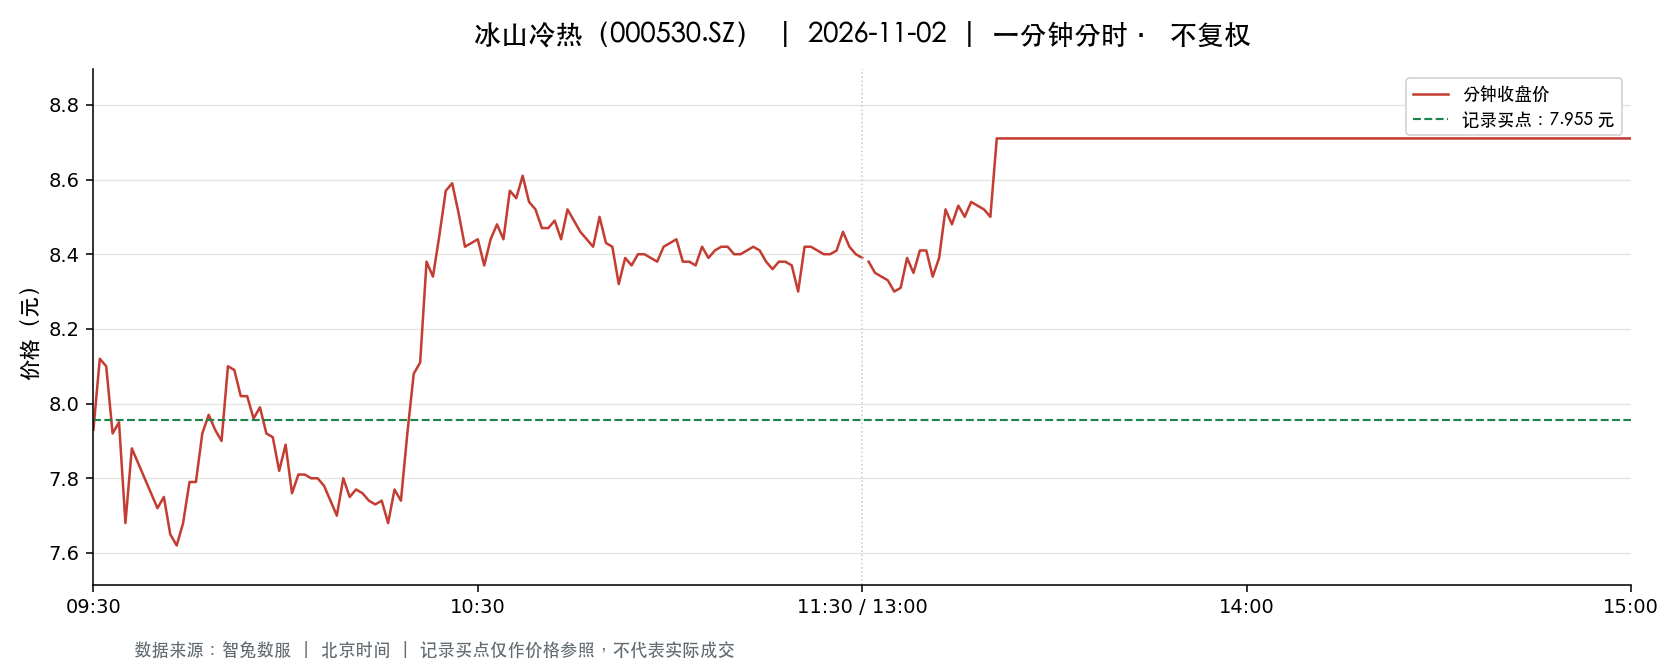

The table this chart was drawn from, first rows:
t, o, h, l, c, v, a, pc, sf
2026-11-02 09:30:00, 7.93, 7.93, 7.93, 7.93, 51052, 40484037, 7.92, 0.0
2026-11-02 09:31:00, 7.98, 8.24, 7.96, 8.12, 148617, 119927513, 7.93, 0.0
2026-11-02 09:32:00, 8.1, 8.2, 8.04, 8.1, 84778, 68645420, 8.12, 0.0
2026-11-02 09:33:00, 8.1, 8.1, 7.92, 7.92, 70471, 56383969, 8.1, 0.0
2026-11-02 09:34:00, 7.88, 7.95, 7.8, 7.95, 54169, 42770357, 7.92, 0.0
2026-11-02 09:35:00, 7.95, 7.95, 7.62, 7.68, 54420, 42246856, 7.95, 0.0
2026-11-02 09:36:00, 7.73, 7.88, 7.66, 7.88, 54381, 42024911, 7.68, 0.0
2026-11-02 09:37:00, 7.9, 7.93, 7.75, 7.84, 23949, 18700489, 7.88, 0.0
2026-11-02 09:38:00, 7.84, 7.9, 7.8, 7.8, 12099, 9515655, 7.84, 0.0
2026-11-02 09:39:00, 7.79, 7.79, 7.71, 7.76, 19168, 14876305, 7.8, 0.0
2026-11-02 09:40:00, 7.76, 7.76, 7.71, 7.72, 15477, 11978826, 7.76, 0.0
2026-11-02 09:41:00, 7.73, 7.81, 7.72, 7.75, 14082, 10930567, 7.72, 0.0
2026-11-02 09:42:00, 7.73, 7.73, 7.65, 7.65, 29886, 22961997, 7.75, 0.0
2026-11-02 09:43:00, 7.63, 7.7, 7.61, 7.62, 33116, 25339136, 7.65, 0.0
2026-11-02 09:44:00, 7.62, 7.69, 7.62, 7.68, 18335, 14030086, 7.62, 0.0
2026-11-02 09:45:00, 7.68, 7.79, 7.68, 7.79, 10813, 8367054, 7.68, 0.0
2026-11-02 09:46:00, 7.8, 7.8, 7.78, 7.79, 14467, 11262106, 7.79, 0.0
2026-11-02 09:47:00, 7.79, 7.93, 7.79, 7.92, 13118, 10358463, 7.79, 0.0
2026-11-02 09:48:00, 7.91, 7.97, 7.86, 7.97, 19095, 15088245, 7.92, 0.0
2026-11-02 09:49:00, 7.96, 7.96, 7.9, 7.93, 12794, 10141926, 7.97, 0.0
2026-11-02 09:50:00, 7.95, 7.96, 7.9, 7.9, 10895, 8649470, 7.93, 0.0
2026-11-02 09:51:00, 7.9, 8.12, 7.9, 8.1, 26536, 21408766, 7.9, 0.0
2026-11-02 09:52:00, 8.07, 8.11, 7.97, 8.09, 21157, 17069903, 8.1, 0.0
2026-11-02 09:53:00, 8.08, 8.08, 7.99, 8.02, 12749, 10232519, 8.09, 0.0
2026-11-02 09:54:00, 8.03, 8.04, 8.01, 8.02, 10807, 8674130, 8.02, 0.0
2026-11-02 09:55:00, 8.02, 8.02, 7.92, 7.96, 9880, 7881040, 8.02, 0.0
2026-11-02 09:56:00, 7.96, 8.03, 7.96, 7.99, 8542, 6836745, 7.96, 0.0
2026-11-02 09:57:00, 7.99, 7.99, 7.9, 7.92, 9377, 7450615, 7.99, 0.0
2026-11-02 09:58:00, 7.92, 7.93, 7.91, 7.91, 6486, 5136386, 7.92, 0.0
2026-11-02 09:59:00, 7.92, 7.92, 7.82, 7.82, 6739, 5309060, 7.91, 0.0
2026-11-02 10:00:00, 7.82, 7.89, 7.81, 7.89, 9813, 7705560, 7.82, 0.0
2026-11-02 10:01:00, 7.86, 7.86, 7.76, 7.76, 9554, 7457597, 7.89, 0.0
2026-11-02 10:02:00, 7.76, 7.85, 7.76, 7.81, 9334, 7281271, 7.76, 0.0
2026-11-02 10:03:00, 7.81, 7.82, 7.79, 7.81, 8801, 6863080, 7.81, 0.0
2026-11-02 10:04:00, 7.82, 7.83, 7.79, 7.8, 7124, 5564439, 7.81, 0.0
2026-11-02 10:05:00, 7.8, 7.81, 7.79, 7.8, 4530, 3531952, 7.8, 0.0
2026-11-02 10:06:00, 7.79, 7.8, 7.78, 7.78, 7487, 5832521, 7.8, 0.0
2026-11-02 10:07:00, 7.78, 7.78, 7.74, 7.74, 7703, 5975249, 7.78, 0.0
2026-11-02 10:08:00, 7.74, 7.74, 7.7, 7.7, 12426, 9587603, 7.74, 0.0
2026-11-02 10:09:00, 7.71, 7.8, 7.71, 7.8, 6561, 5096575, 7.7, 0.0
2026-11-02 10:10:00, 7.8, 7.8, 7.75, 7.75, 6685, 5190318, 7.8, 0.0
2026-11-02 10:11:00, 7.75, 7.78, 7.75, 7.77, 6423, 4983977, 7.75, 0.0
2026-11-02 10:12:00, 7.77, 7.77, 7.75, 7.76, 5609, 4351353, 7.77, 0.0
2026-11-02 10:13:00, 7.76, 7.77, 7.74, 7.74, 4715, 3656241, 7.76, 0.0
2026-11-02 10:14:00, 7.74, 7.74, 7.72, 7.73, 4629, 3579295, 7.74, 0.0
2026-11-02 10:15:00, 7.73, 7.74, 7.73, 7.74, 5801, 4484854, 7.73, 0.0
2026-11-02 10:16:00, 7.73, 7.73, 7.66, 7.68, 19843, 15252001, 7.74, 0.0
2026-11-02 10:17:00, 7.68, 7.77, 7.68, 7.77, 7024, 5413496, 7.68, 0.0
2026-11-02 10:18:00, 7.77, 7.79, 7.74, 7.74, 3855, 2995135, 7.77, 0.0
2026-11-02 10:19:00, 7.76, 7.92, 7.75, 7.92, 6592, 5158177, 7.74, 0.0
2026-11-02 10:20:00, 7.89, 8.08, 7.86, 8.08, 19959, 15950299, 7.92, 0.0
2026-11-02 10:21:00, 8.09, 8.13, 8.01, 8.11, 38871, 31478886, 8.08, 0.0
2026-11-02 10:22:00, 8.11, 8.39, 8.06, 8.38, 76798, 63071441, 8.11, 0.0
2026-11-02 10:23:00, 8.38, 8.42, 8.19, 8.34, 68297, 56881729, 8.38, 0.0
2026-11-02 10:24:00, 8.33, 8.5, 8.31, 8.45, 63207, 53224163, 8.34, 0.0
2026-11-02 10:25:00, 8.44, 8.62, 8.41, 8.57, 79061, 67119284, 8.45, 0.0
2026-11-02 10:26:00, 8.52, 8.66, 8.45, 8.59, 41257, 35261476, 8.57, 0.0
2026-11-02 10:27:00, 8.56, 8.56, 8.51, 8.51, 27521, 23478497, 8.59, 0.0
2026-11-02 10:28:00, 8.5, 8.5, 8.42, 8.42, 22105, 18693674, 8.51, 0.0
2026-11-02 10:29:00, 8.41, 8.55, 8.41, 8.43, 21964, 18606992, 8.42, 0.0
... 181 more rows
